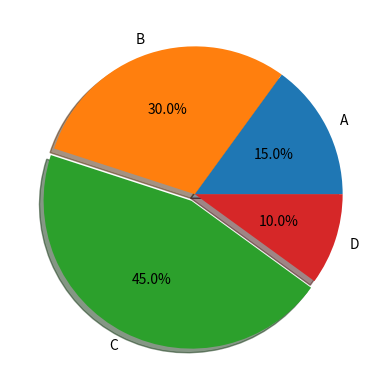

Write the Python code that produced this figure.
#饼状图
import matplotlib.pyplot as plt

labels='A','B','C','D'
fracs=[15,30,45,10]

explode=[0,0,0.05,0]#设置与中心的远离

plt.axes(aspect=1)#设置x,y，使其成为一个圆

plt.pie(x=fracs,labels=labels,autopct='%.1f%%',explode=explode,shadow=True)

plt.show()